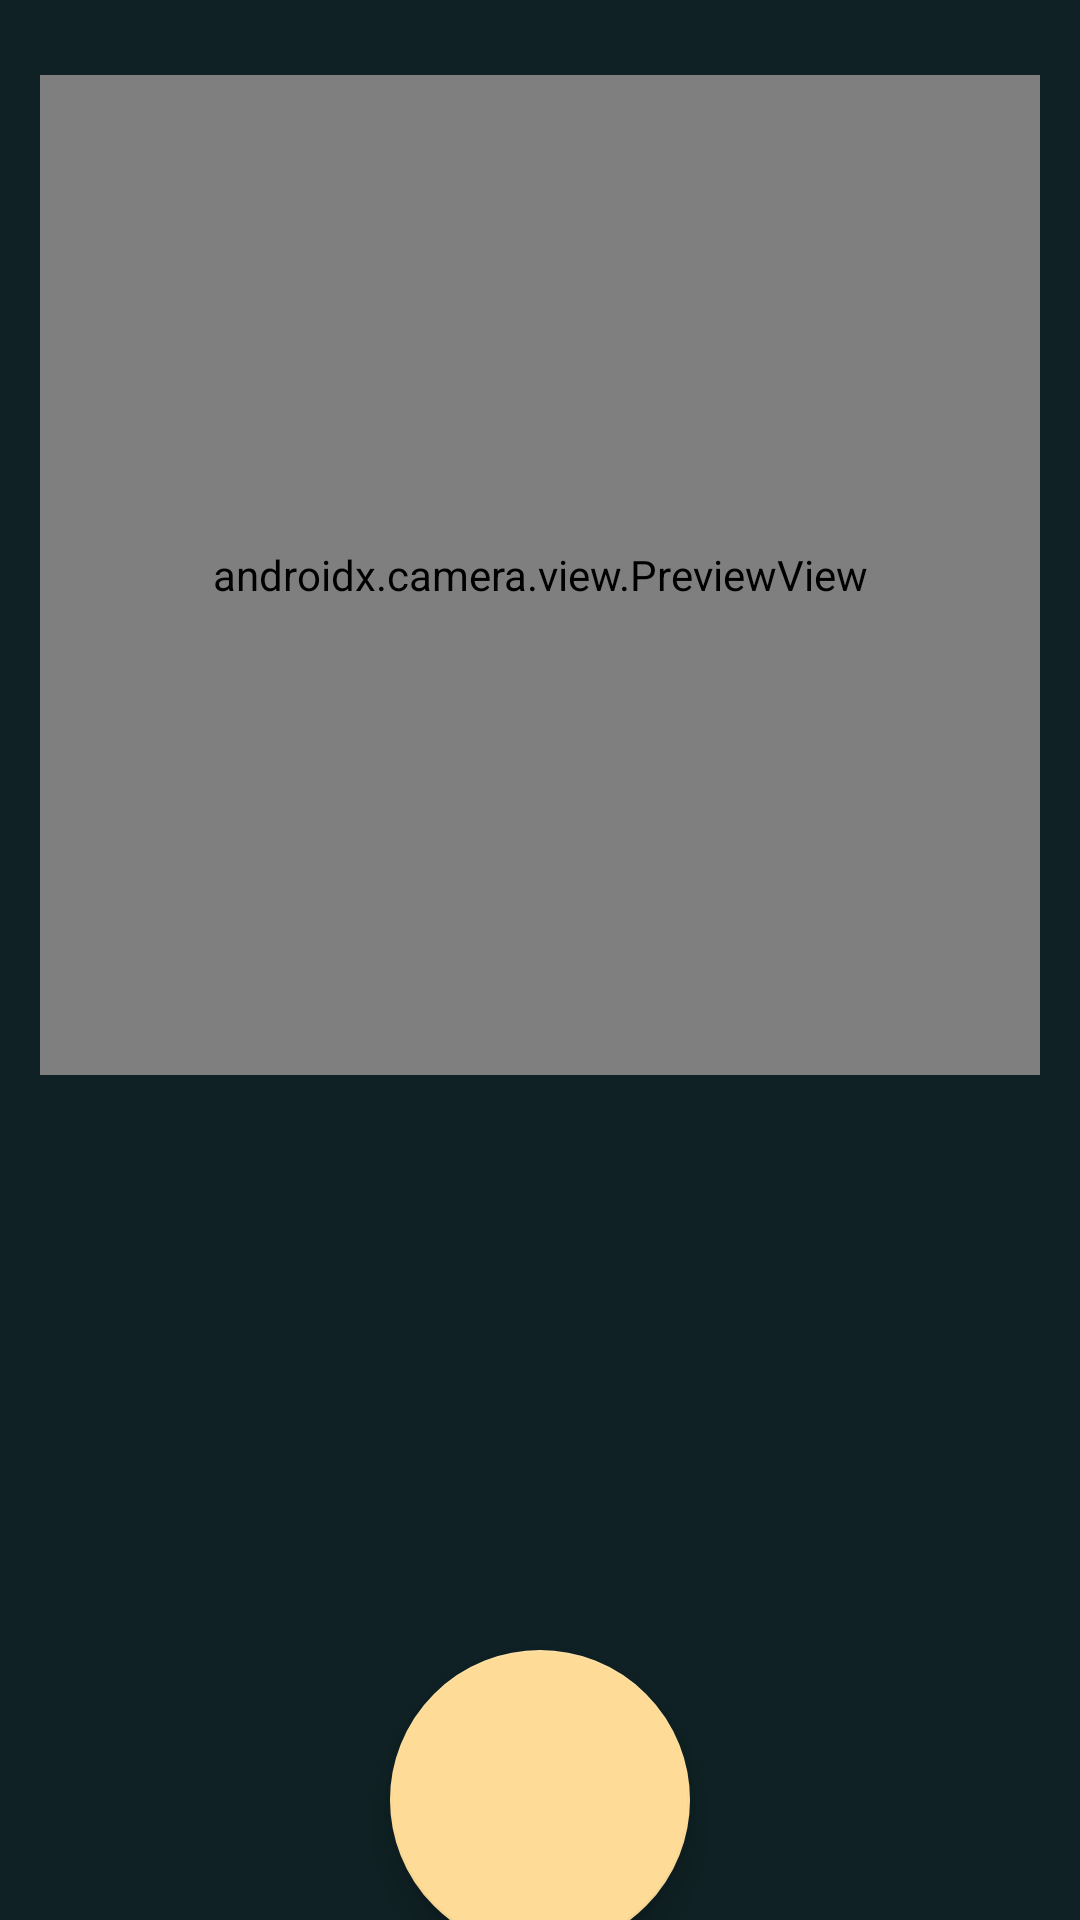

Produce the Android XML layout that renders to this screen, including the resource entries it uses.
<!-- AndroidManifest.xml: application theme AppTheme -->
<!-- res/layout/activity_camera1.xml -->
<?xml version="1.0" encoding="utf-8"?>
<androidx.constraintlayout.widget.ConstraintLayout xmlns:android="http://schemas.android.com/apk/res/android"
    xmlns:app="http://schemas.android.com/apk/res-auto"
    android:background="@color/colorPrimaryDark"
    xmlns:tools="http://schemas.android.com/tools"
    android:layout_width="match_parent"
    android:layout_height="match_parent"
    tools:context=".CameraActivity1">

    <FrameLayout
        android:id="@+id/container"
        android:layout_width="match_parent"
        android:layout_height="match_parent">

        <androidx.camera.view.PreviewView
            android:id="@+id/previewView"
            android:layout_width="1000px"
            android:layout_height="1000px"
            android:layout_gravity="center_horizontal"
            android:layout_marginVertical="25dp">
        </androidx.camera.view.PreviewView>
    </FrameLayout>

    <LinearLayout
        android:layout_width="match_parent"
        android:layout_height="match_parent"
        android:orientation="vertical" >

        <com.google.android.material.floatingactionbutton.FloatingActionButton
            android:id="@+id/captureButton"
            android:layout_width="wrap_content"
            android:backgroundTint="@color/colorSecondary"
            android:layout_height="200dp"
            android:layout_gravity="center_horizontal"
            android:layout_marginVertical="550dp"
            android:contentDescription="button"
            app:maxImageSize="50dp"
            app:tint ="@color/colorWhite"
            app:fabCustomSize="100dp"
            app:srcCompat="@drawable/ic_baseline_photo_camera_24">
        </com.google.android.material.floatingactionbutton.FloatingActionButton>

    </LinearLayout>




</androidx.constraintlayout.widget.ConstraintLayout>
<!-- resources referenced by this layout -->
<resources>
  <color name="colorPrimaryDark">#0f2124</color>
  <color name="colorSecondary">#fedc97</color>
  <color name="colorWhite">#FFFFFF</color>
  <style name="AppTheme" parent="Theme.MaterialComponents.DayNight.DarkActionBar">
          
          <item name="colorPrimary">@color/colorPrimary</item>
          <item name="colorPrimaryVariant">@color/colorPrimaryDark</item>
          <item name="colorOnPrimary">@color/colorWhite</item>
          
          <item name="colorSecondary">@color/colorSecondary</item>
          <item name="colorSecondaryVariant">@color/colorSecondaryDark</item>
          <item name="colorOnSecondary">@color/colorPrimaryDark</item>
          
          <item name="android:statusBarColor" tools:targetApi="l">@color/colorBlack</item>
          
      </style>
  <color name="colorPrimary">#70EE9C</color>
  <color name="colorSecondaryDark">#018786</color>
  <color name="colorBlack">#010203</color>
</resources>
